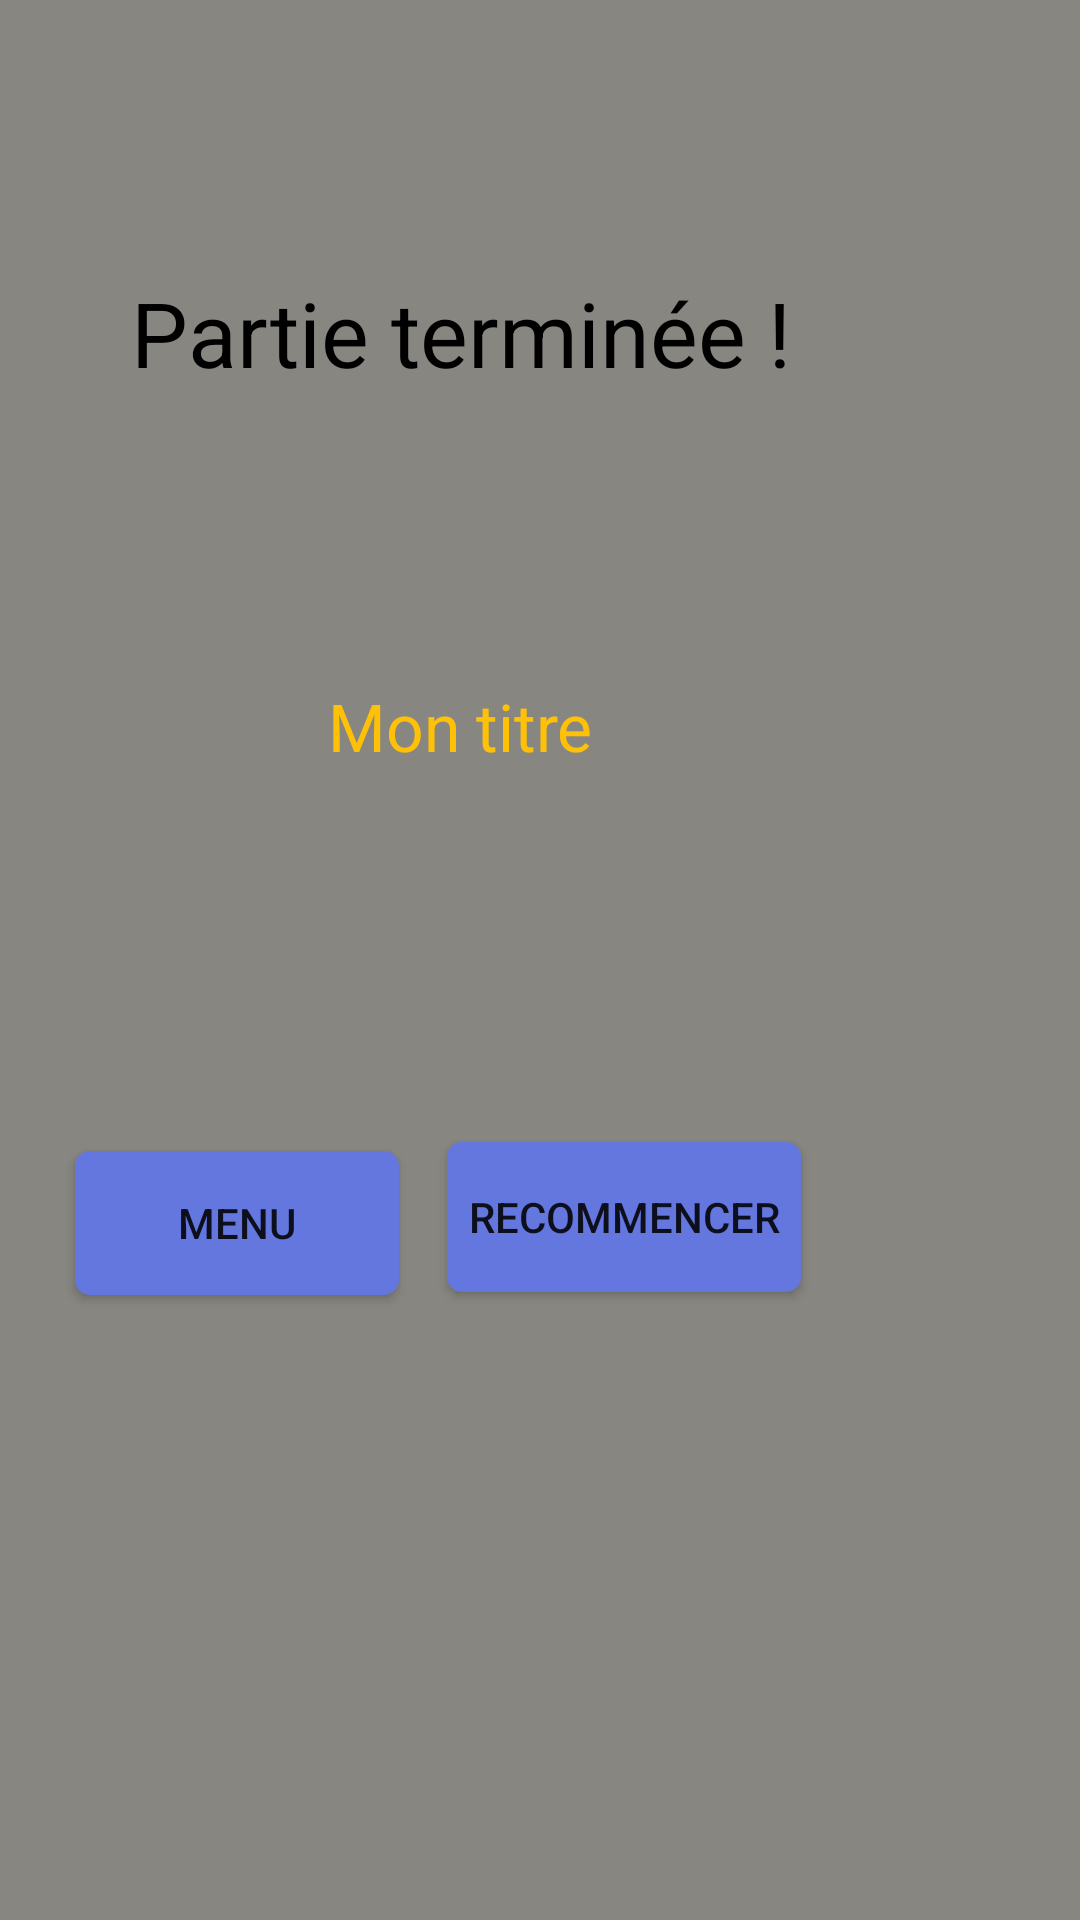

This screen was rendered from an Android layout file. Write that file and the resources it references.
<!-- AndroidManifest.xml: application theme AppTheme -->
<!-- res/layout/pop.xml -->
<?xml version="1.0" encoding="utf-8"?>

<androidx.constraintlayout.widget.ConstraintLayout xmlns:android="http://schemas.android.com/apk/res/android"
    android:layout_width="410dp"
    android:layout_height="298dp"
    android:background="#888680"
    android:layout_gravity="center_vertical"
    xmlns:app="http://schemas.android.com/apk/res-auto">


    <TextView
        android:id="@+id/finish"
        android:layout_width="268dp"
        android:layout_height="40dp"
        android:text="Partie terminée !"
        android:textAlignment="center"
        android:textColor="#000000"
        android:textSize="30dp"
        app:layout_constraintBottom_toBottomOf="parent"
        app:layout_constraintEnd_toEndOf="parent"
        app:layout_constraintHorizontal_bias="0.211"
        app:layout_constraintStart_toStartOf="parent"
        app:layout_constraintTop_toTopOf="parent"

        app:layout_constraintVertical_bias="0.151" />

    <TextView
        android:id="@+id/vainqueur"
        android:layout_width="268dp"
        android:layout_height="40dp"
        android:textAlignment="center"
        android:text="Mon titre"
        android:textSize="22dp"
        android:textColor="#FFC107"
        app:layout_constraintBottom_toBottomOf="parent"
        app:layout_constraintEnd_toEndOf="parent"
        app:layout_constraintHorizontal_bias="0.211"
        app:layout_constraintStart_toStartOf="parent"
        app:layout_constraintTop_toTopOf="parent"

        app:layout_constraintVertical_bias="0.379" />

    <Button
        android:id="@+id/restart"
        android:layout_width="118dp"
        android:layout_height="50dp"
        android:background="@drawable/radius"
        android:text="Recommencer"
        app:layout_constraintBottom_toBottomOf="parent"
        app:layout_constraintEnd_toEndOf="parent"
        app:layout_constraintHorizontal_bias="0.616"
        app:layout_constraintStart_toStartOf="parent"
        app:layout_constraintTop_toTopOf="parent"
        app:layout_constraintVertical_bias="0.645" />

    <Button
        android:id="@+id/menu"
        android:layout_width="108dp"
        android:layout_height="wrap_content"
        android:background="@drawable/radius"
        android:text="Menu"
        app:layout_constraintBottom_toBottomOf="parent"
        app:layout_constraintEnd_toEndOf="parent"
        app:layout_constraintHorizontal_bias="0.099"
        app:layout_constraintStart_toStartOf="parent"
        app:layout_constraintTop_toTopOf="parent"
        app:layout_constraintVertical_bias="0.648" />

</androidx.constraintlayout.widget.ConstraintLayout>
<!-- resources referenced by this layout -->
<resources>
  <!-- drawable radius (drawable) -->
  <?xml version="1.0" encoding="utf-8"?>
  
  <shape xmlns:android="http://schemas.android.com/apk/res/android">
      <solid android:color="@color/font_gris_gras"/>
       <corners android:radius="5dp"/>
  </shape>
  <style name="AppTheme" parent="Theme.AppCompat.Light.DarkActionBar">
          
          <item name="colorPrimary">@color/colorPrimary</item>
  
          <item name="colorAccent">@color/colorAccent</item>
      </style>
  <color name="font_gris_gras">#6477DF</color>
  <color name="colorPrimary">#673AB7</color>
  <color name="colorAccent">#26D6C5</color>
</resources>
